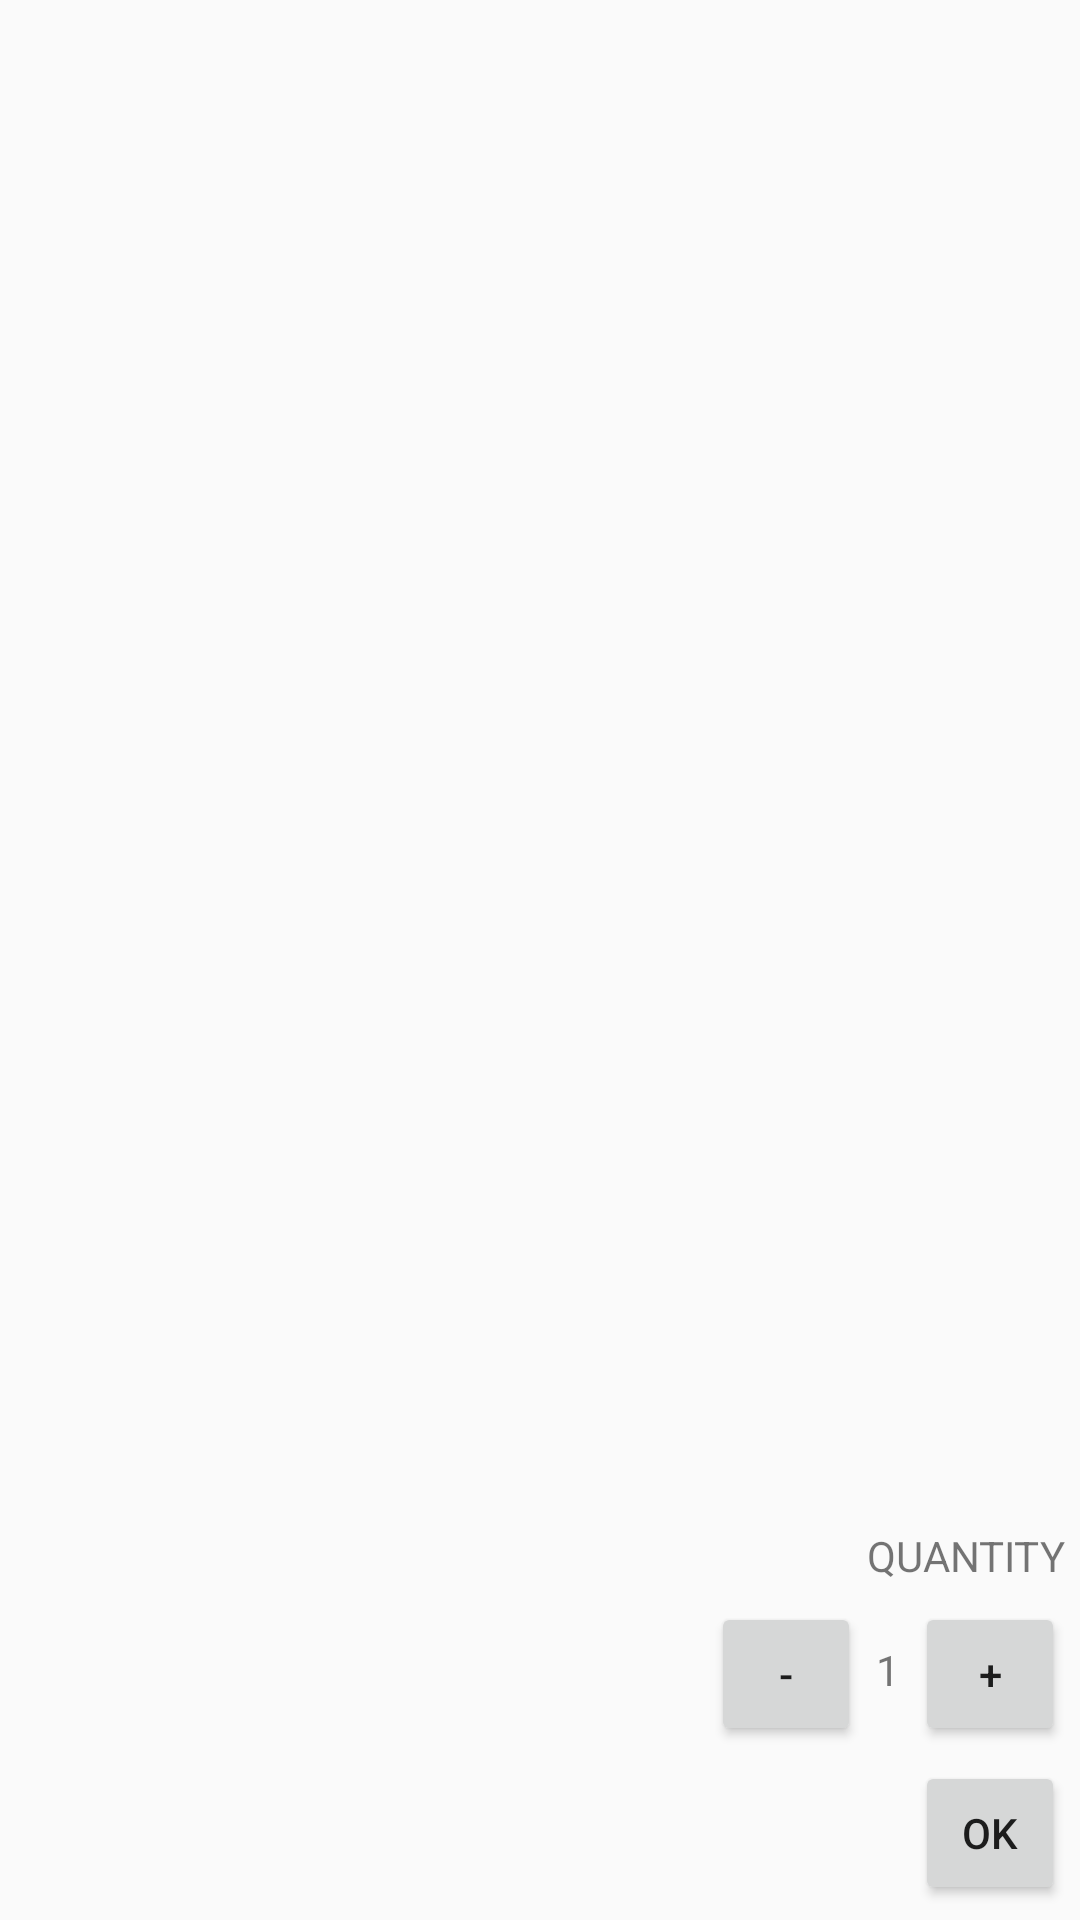

Android layout source for this screen:
<!-- AndroidManifest.xml: application theme AppTheme -->
<!-- res/layout/activity_main_menu.xml -->
<?xml version="1.0" encoding="utf-8"?>
<RelativeLayout xmlns:android="http://schemas.android.com/apk/res/android"
    xmlns:tools="http://schemas.android.com/tools"
    android:id="@+id/activity_main_menu"
    android:layout_width="match_parent"
    android:layout_height="match_parent"
    android:paddingBottom="@dimen/activity_vertical_margin"
    android:paddingLeft="@dimen/activity_horizontal_margin"
    android:paddingRight="@dimen/activity_horizontal_margin"
    android:paddingTop="@dimen/activity_vertical_margin"
    tools:context="com.yky.takeorder.MainMenu">

    <ListView
        android:id="@+id/prefix"
        android:layout_width="120dp"
        android:layout_height="match_parent">

    </ListView>

    <TabHost
        android:id="@+id/tabhost"
        android:background="@null"
        android:layout_alignParentRight="true"
        android:layout_width="110dp"
        android:layout_height="400dp">

        <LinearLayout
            android:id="@+id/LinearLayout01"
            android:orientation="vertical"
            android:layout_height="fill_parent"
            android:layout_width="fill_parent">

            <TabWidget
                android:id="@android:id/tabs"
                android:layout_height="wrap_content"
                android:layout_width="fill_parent">
            </TabWidget>

            <FrameLayout
                android:id="@android:id/tabcontent"
                android:layout_height="fill_parent"
                android:layout_width="fill_parent">
            </FrameLayout>

        </LinearLayout>
    </TabHost>
    <ListView
        android:id="@+id/item"
        android:layout_width="120dp"
        android:layout_height="match_parent"
        android:layout_toRightOf="@+id/prefix"
        >
    </ListView>

    <TextView
        android:id="@+id/q"
        android:layout_marginTop="6dp"
        android:layout_marginBottom="6dp"
        android:layout_width="wrap_content"
        android:layout_height="wrap_content"
        android:layout_alignParentRight="true"
        android:layout_above="@+id/plus"
        android:text="QUANTITY" />
    <Button
        android:id="@+id/minus"
        android:layout_marginRight="5dp"
        android:layout_width="50dp"
        android:layout_height="wrap_content"
        android:layout_above="@+id/ok"
        android:text="-"
        android:layout_toLeftOf="@+id/quantity_text_view"
        android:onClick="decrement"
        />
    <Button
        android:id="@+id/plus"
        android:layout_marginLeft="5dp"
        android:layout_width="50dp"
        android:layout_height="wrap_content"
        android:layout_above="@+id/ok"
        android:text="+"
        android:layout_alignParentRight="true"
        android:onClick="increment"
        />

    <TextView
        android:id="@+id/quantity_text_view"
        android:paddingTop="6dp"
        android:layout_marginBottom="16dp"
        android:layout_width="wrap_content"
        android:layout_height="wrap_content"
        android:layout_toLeftOf="@+id/plus"
        android:layout_above="@+id/ok"
        android:text="1"
        />

    <Button
        android:id="@+id/ok"
        android:layout_marginTop="5dp"
        android:layout_width="50dp"
        android:layout_height="wrap_content"
        android:text="Ok"
        android:onClick="submitOk"
        android:layout_alignParentBottom="true"
        android:layout_alignParentRight="true"
        />

</RelativeLayout>
<!-- resources referenced by this layout -->
<resources>
  <dimen name="activity_horizontal_margin">5dp</dimen>
  <dimen name="activity_vertical_margin">5dp</dimen>
  <style name="AppTheme" parent="Theme.AppCompat.Light.DarkActionBar">
          <item name="colorPrimary">@color/primary_color</item>
          <item name="colorPrimaryDark">@color/primary_dark_color</item>
      </style>
  <color name="primary_color">#2c3463</color>
  <color name="primary_dark_color">#080808</color>
</resources>
